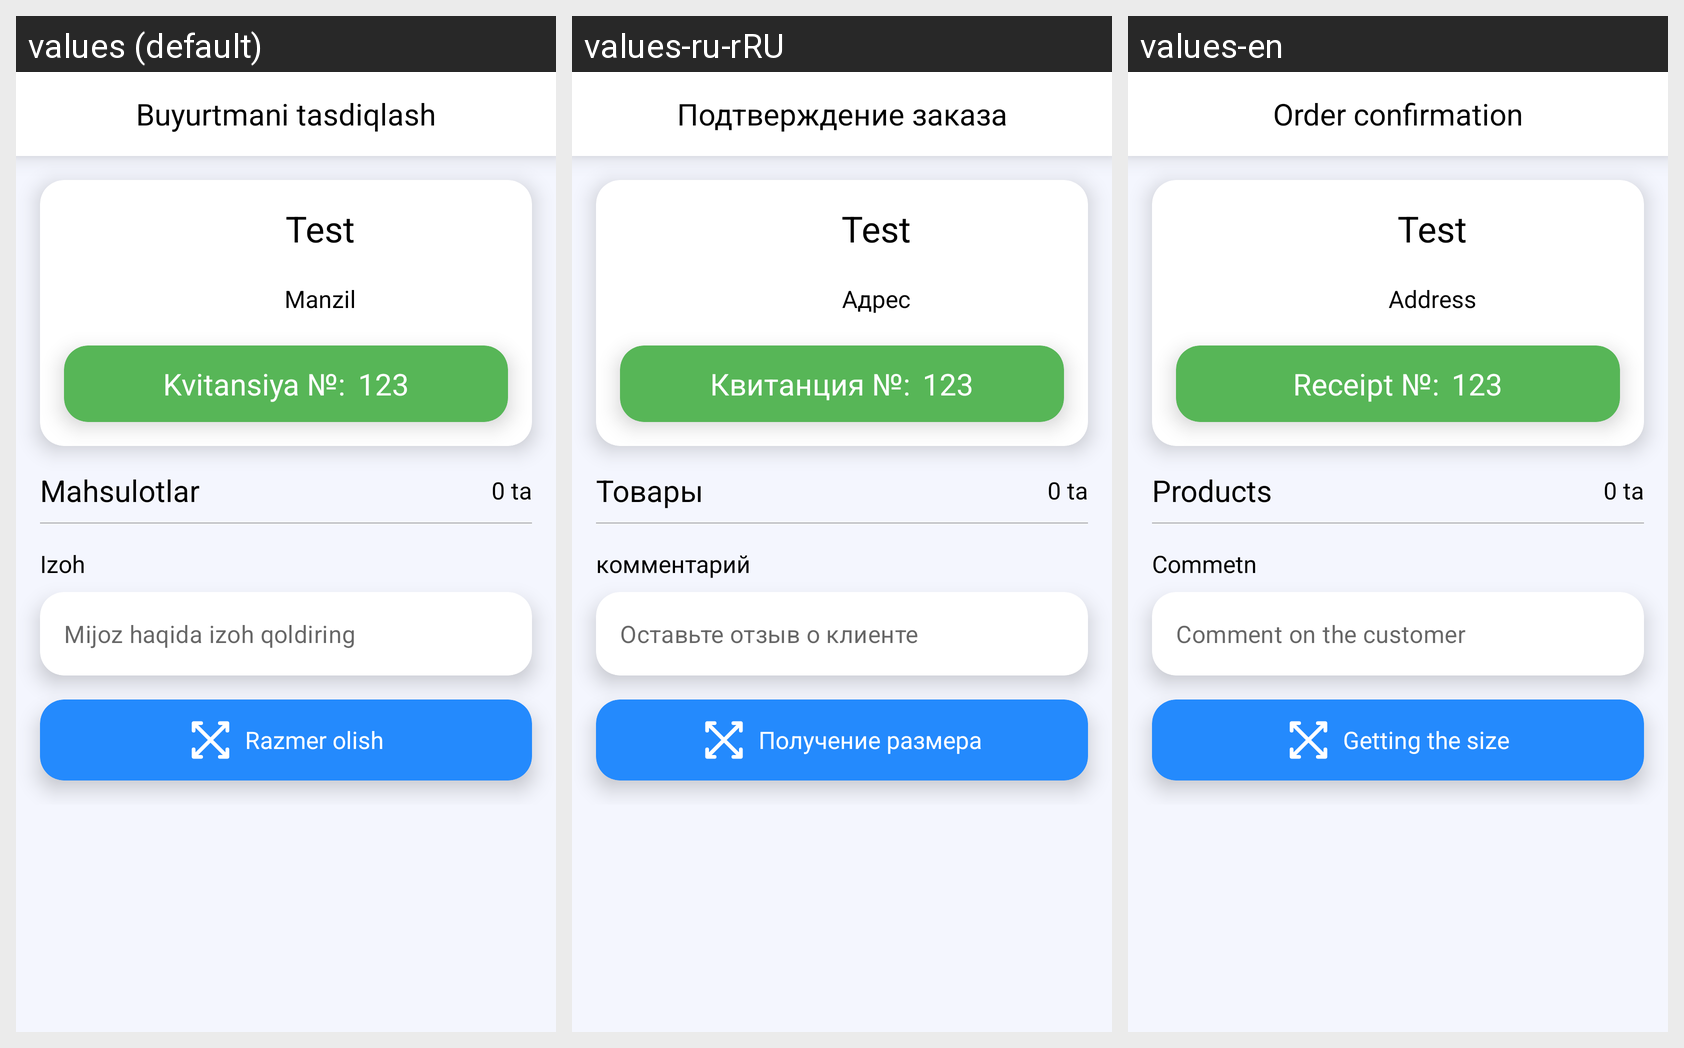

Locale-by-locale string values for the Android screen shown in this grid:
Android screen res/layout/fragment_confirmation_order.xml rendered under 3 locales, left to right: values (default), values-ru-rRU, values-en. Device: Nexus 5 (rendered at 1080×1920; each locale shown at half size, 540×960, under a caption strip naming it); theme Theme.Yuvish.
Strings drawn on this screen, with the default value and each locale's value (text and hints the layout hard-codes, and strings that could not be matched under every locale, appear in the picture but are not listed):

order_confirmation
  values: Buyurtmani tasdiqlash
  values-ru-rRU: Подтверждение заказа
  values-en: Order confirmation

manzil
  values: Manzil
  values-ru-rRU: Адрес
  values-en: Address

receipt_number
  values: Kvitansiya №:
  values-ru-rRU: Квитанция №:
  values-en: Receipt №:

mahsulotlar
  values: Mahsulotlar
  values-ru-rRU: Товары
  values-en: Products

izoh
  values: Izoh
  values-ru-rRU: комментарий
  values-en: Commetn

mijoz_haqida_izoh_qoldiring
  values: Mijoz haqida izoh qoldiring
  values-ru-rRU: Оставьте отзыв о клиенте
  values-en: Comment on the customer

getting_the_size
  values: Razmer olish
  values-ru-rRU: Получение размера
  values-en: Getting the size
